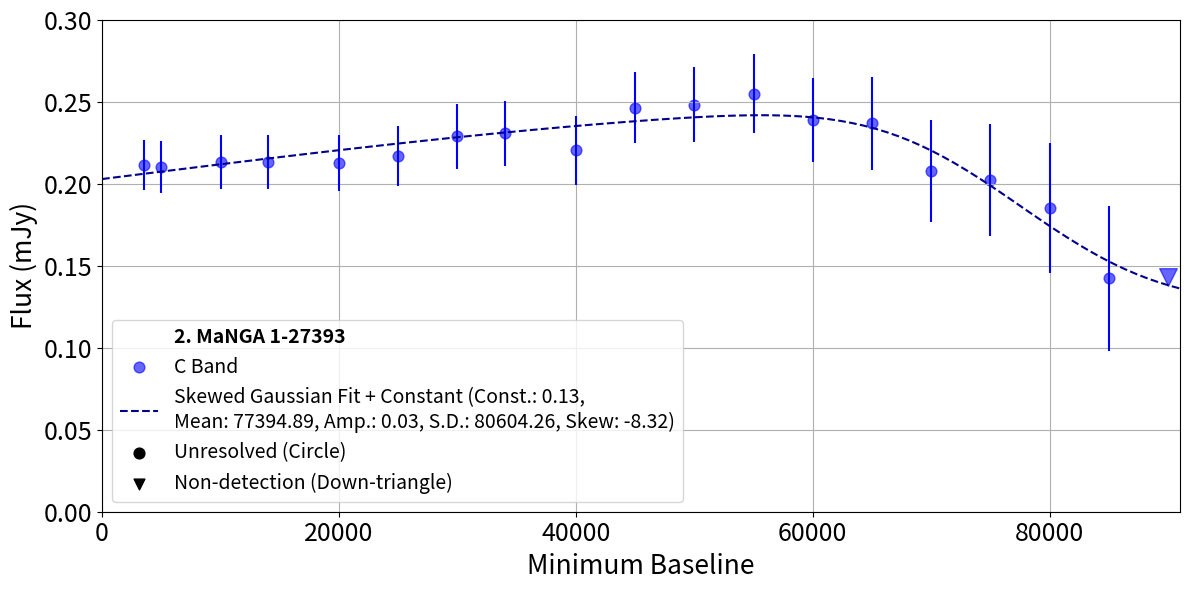

Write the Python code that produced this figure.
# Necessary imports
import numpy as np
import matplotlib.pyplot as plt
from scipy.optimize import minimize
from scipy.special import erf  # For skewed Gaussian function

# Skewed Gaussian with constant fitting
# Define the data
b_min = np.array([3550, 5000, 10000, 14000, 20000, 25000, 30000, 34000, 40000, 45000, 50000, 55000, 60000, 65000, 70000, 75000, 80000, 85000])
flux = np.array([0.2115, 0.21054, 0.21343, 0.21319, 0.21281, 0.21723, 0.2291, 0.23098, 0.2204, 0.24651, 0.24829, 0.25515, 0.23883, 0.23688, 0.20788, 0.20247, 0.18506, 0.14246])
errors = np.array([0.0152, 0.0158, 0.0164, 0.0165, 0.0173, 0.0183, 0.0198, 0.0199, 0.0213, 0.0216, 0.0229, 0.0239, 0.0257, 0.0282, 0.0312, 0.0341, 0.0396, 0.0443])
rms_c = [1.45E-02, 1.58E-02, 1.63E-02, 1.66E-02, 1.73E-02, 1.87E-02, 2.02E-02, 1.98E-02, 2.17E-02, 2.12E-02, 2.28E-02, 2.23E-02, 2.41E-02, 2.68E-02, 2.99E-02, 3.04E-02, 3.90E-02, 4.29E-02, 4.77E-02]
resolved_c = ['Unresolved'] * (len(b_min))

# Define skewed Gaussian with constant
def skewed_gaussian_with_constant(x, amplitude, mean, stddev, skew, constant):
    t = (x - mean) / stddev
    skew_gaussian = 2 * amplitude * np.exp(-t**2 / 2) * (1 + erf(skew * t / np.sqrt(2)))
    return skew_gaussian + constant

# Chi-square function
def chi_square_skewed_with_constant(params):
    model_flux = skewed_gaussian_with_constant(b_min, *params)
    residuals = (flux - model_flux) / errors
    return np.sum(residuals ** 2)

# Fitting the data
initial_guess = [0.1, 60000, 10000, 1, 10]
result = minimize(chi_square_skewed_with_constant, initial_guess)
popt = result.x

# Generate points for the fit
x_fit = np.linspace(0, 95000, 100)
y_fit = skewed_gaussian_with_constant(x_fit, *popt)

# Plotting with custom legends and style
plt.figure(figsize=(12, 6))

plt.scatter([], [], marker='', label='2. MaNGA 1-27393')

plt.scatter([], [], s=60, c='blue', alpha=0.6, marker='o', label='C Band')
plt.scatter(90000, 1.43E-01, s=160, c='blue', alpha=0.6, marker='v')

for i in range(len(b_min)):
    if resolved_c[i] == 'Resolved':
        marker = 's'
    elif resolved_c[i] == 'Unresolved':
        marker = 'o'
        
    plt.scatter(b_min[i], flux[i], s=60, c='blue', marker=marker, alpha=0.6)
    plt.errorbar(b_min[i], flux[i], yerr=errors[i], fmt='none', c='blue')
    #plt.scatter(l_b_min[i], l_rms[i], s=20, c=(0.8, 0.2, 0.2), marker='D', alpha=0.6, label='L-Band RMS' if i == 0 else None)

#plt.errorbar(b_min, flux, markersize=8, alpha = 0.6, yerr=errors, fmt='o', color='blue')
plt.plot(x_fit, y_fit, '--', color='darkblue', label=f'Skewed Gaussian Fit + Constant (Const.: {popt[4]:.2f},\nMean: {popt[1]:.2f}, Amp.: {popt[0]:.2f}, S.D.: {popt[2]:.2f}, Skew: {popt[3]:.2f})')

plt.xlabel('Minimum Baseline', fontsize=19)
plt.ylabel('Flux (mJy)', fontsize=19)
plt.xlim(0, 91000)
plt.ylim(0, 0.3)

# Custom legend entries
plt.scatter([], [], s=60, c='black', marker='o', label='Unresolved (Circle)')
plt.scatter([], [], s=60, c='black', marker='v', label='Non-detection (Down-triangle)')

legend = plt.legend(fontsize=14, loc='lower left')
for text in legend.texts:
    if text.get_text() == '2. MaNGA 1-27393':
        text.set_fontweight('bold')
        break
plt.grid(True)
plt.xticks(fontsize=18)
plt.yticks(fontsize=18)
plt.tight_layout()
plt.show()